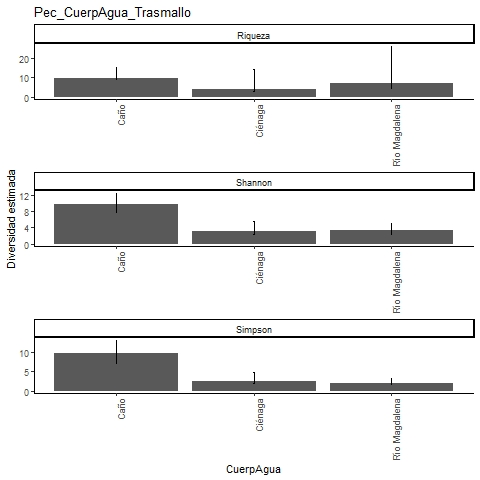

Data behind this chart, as committed beside it:
, Site, Diversity, Observed, Estimator, s.e., LCL, UCL, n, S.obs, SC
1, Caño, Species richness, 9, 9.478, 0.996, 9.038, 15.05, 23, 9, 0.9264
2, Caño, Shannon diversity, 7.864, 9.677, 1.443, 7.864, 12.51, 23, 9, 0.9264
3, Caño, Simpson diversity, 7.053, 9.731, 1.694, 7.053, 13.05, 23, 9, 0.9264
4, Ciénaga, Species richness, 3, 3.833, 1.798, 3.063, 14, 6, 3, 0.7619
5, Ciénaga, Shannon diversity, 2.381, 3.216, 1.152, 2.381, 5.474, 6, 3, 0.7619
6, Ciénaga, Simpson diversity, 2, 2.5, 1.13, 2, 4.715, 6, 3, 0.7619
7, Río Magdalena, Species richness, 4, 6.727, 3.967, 4.338, 26.04, 11, 4, 0.7521
8, Río Magdalena, Shannon diversity, 2.424, 3.314, 0.958, 2.424, 5.191, 11, 4, 0.7521
9, Río Magdalena, Simpson diversity, 1.806, 1.964, 0.73, 1.806, 3.395, 11, 4, 0.7521
